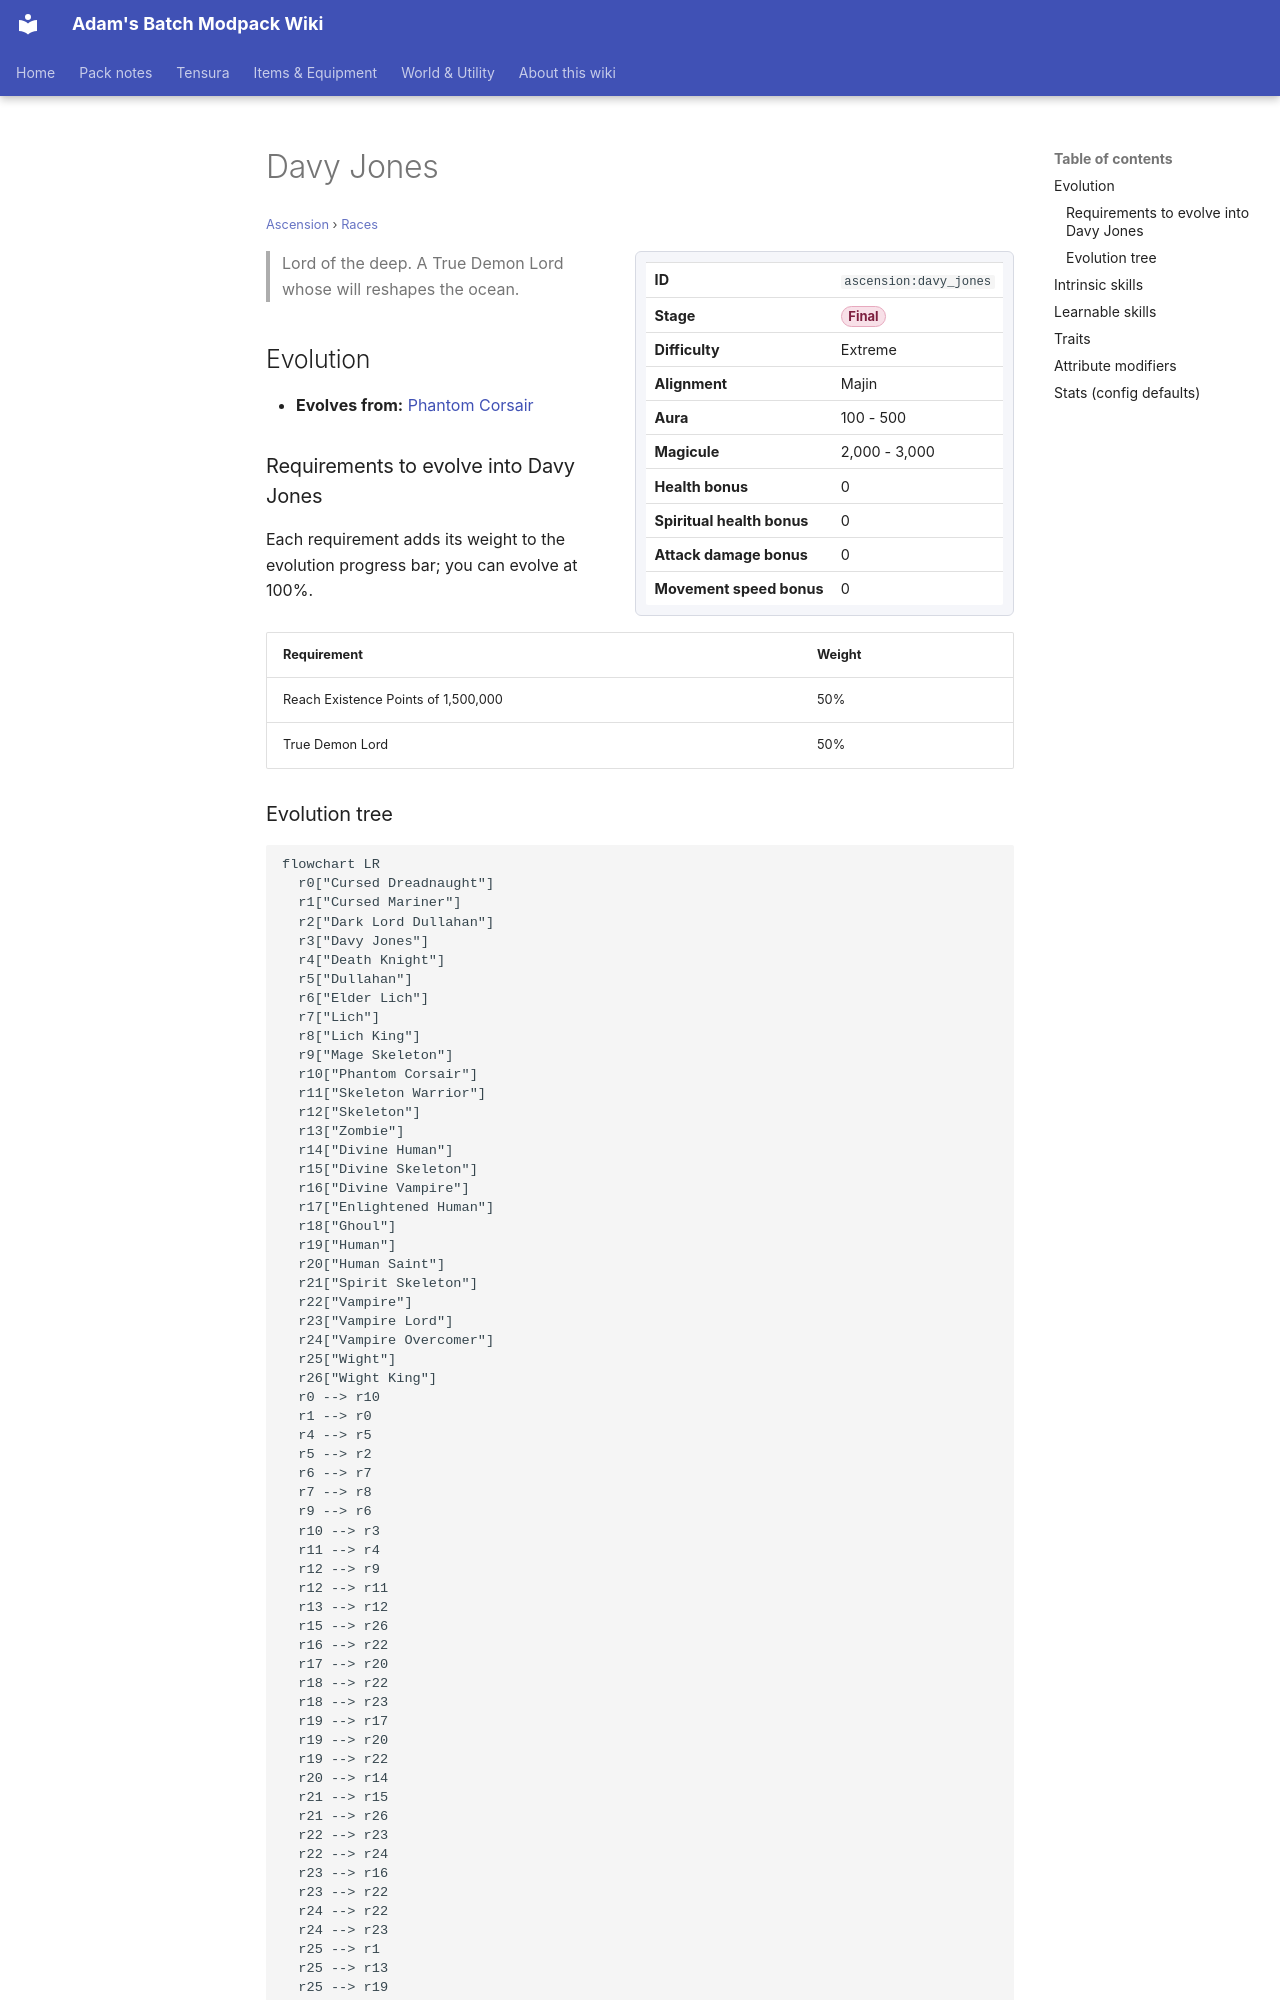

repository: Proteus-Nell/Adams-Batch-MC-Modpack-Wiki · page: ascension/races/davy-jones/index.html · generator: mkdocs

# Davy Jones

<small>[Ascension](../index.md) &rsaquo; [Races](index.md)</small>

<div class="infobox" markdown>

| | |
|---|---|
| **ID** | `ascension:davy_jones` |
| **Stage** | <span class="stage stage-final">Final</span> |
| **Difficulty** | Extreme |
| **Alignment** | Majin |
| **Aura** | 100 - 500 |
| **Magicule** | 2,000 - 3,000 |
| **Health bonus** | 0 |
| **Spiritual health bonus** | 0 |
| **Attack damage bonus** | 0 |
| **Movement speed bonus** | 0 |

</div>

> Lord of the deep. A True Demon Lord whose will reshapes the ocean.

## Evolution

- **Evolves from:** [Phantom Corsair](phantom-corsair.md)

### Requirements to evolve into Davy Jones

Each requirement adds its weight to the evolution progress bar; you can evolve at 100%.

| Requirement | Weight |
|---|---|
| Reach Existence Points of 1,500,000 | 50% |
| True Demon Lord | 50% |

### Evolution tree

```mermaid
flowchart LR
  r0["Cursed Dreadnaught"]
  r1["Cursed Mariner"]
  r2["Dark Lord Dullahan"]
  r3["Davy Jones"]
  r4["Death Knight"]
  r5["Dullahan"]
  r6["Elder Lich"]
  r7["Lich"]
  r8["Lich King"]
  r9["Mage Skeleton"]
  r10["Phantom Corsair"]
  r11["Skeleton Warrior"]
  r12["Skeleton"]
  r13["Zombie"]
  r14["Divine Human"]
  r15["Divine Skeleton"]
  r16["Divine Vampire"]
  r17["Enlightened Human"]
  r18["Ghoul"]
  r19["Human"]
  r20["Human Saint"]
  r21["Spirit Skeleton"]
  r22["Vampire"]
  r23["Vampire Lord"]
  r24["Vampire Overcomer"]
  r25["Wight"]
  r26["Wight King"]
  r0 --> r10
  r1 --> r0
  r4 --> r5
  r5 --> r2
  r6 --> r7
  r7 --> r8
  r9 --> r6
  r10 --> r3
  r11 --> r4
  r12 --> r9
  r12 --> r11
  r13 --> r12
  r15 --> r26
  r16 --> r22
  r17 --> r20
  r18 --> r22
  r18 --> r23
  r19 --> r17
  r19 --> r20
  r19 --> r22
  r20 --> r14
  r21 --> r15
  r21 --> r26
  r22 --> r23
  r22 --> r24
  r23 --> r16
  r23 --> r22
  r24 --> r22
  r24 --> r23
  r25 --> r1
  r25 --> r13
  r25 --> r19
  r25 --> r21
  r25 --> r26
  r26 --> r21
```

## Intrinsic skills

Granted automatically when you become this race.

- ![](../../assets/icons/tensura/skill/body_armor.png) [Body Armor](../../tensura-reincarnated/abilities/intrinsic-skills/body-armor.md)
- ![](../../assets/icons/tensura/skill/water_breathing.png) [Water Breathing](../../tensura-reincarnated/abilities/intrinsic-skills/water-breathing.md)
- ![](../../assets/icons/tensura/skill/drain.png) [Drain](../../tensura-reincarnated/abilities/intrinsic-skills/drain.md)
- ![](../../assets/icons/tensura/skill/physical_attack_resistance.png) [Physical Attack Resistance](../../tensura-reincarnated/abilities/resistance-skills/physical-attack-resistance.md)
- ![](../../assets/icons/tensura/skill/pain_nullification.png) [Pain Nullification](../../tensura-reincarnated/abilities/resistance-skills/pain-nullification.md)
